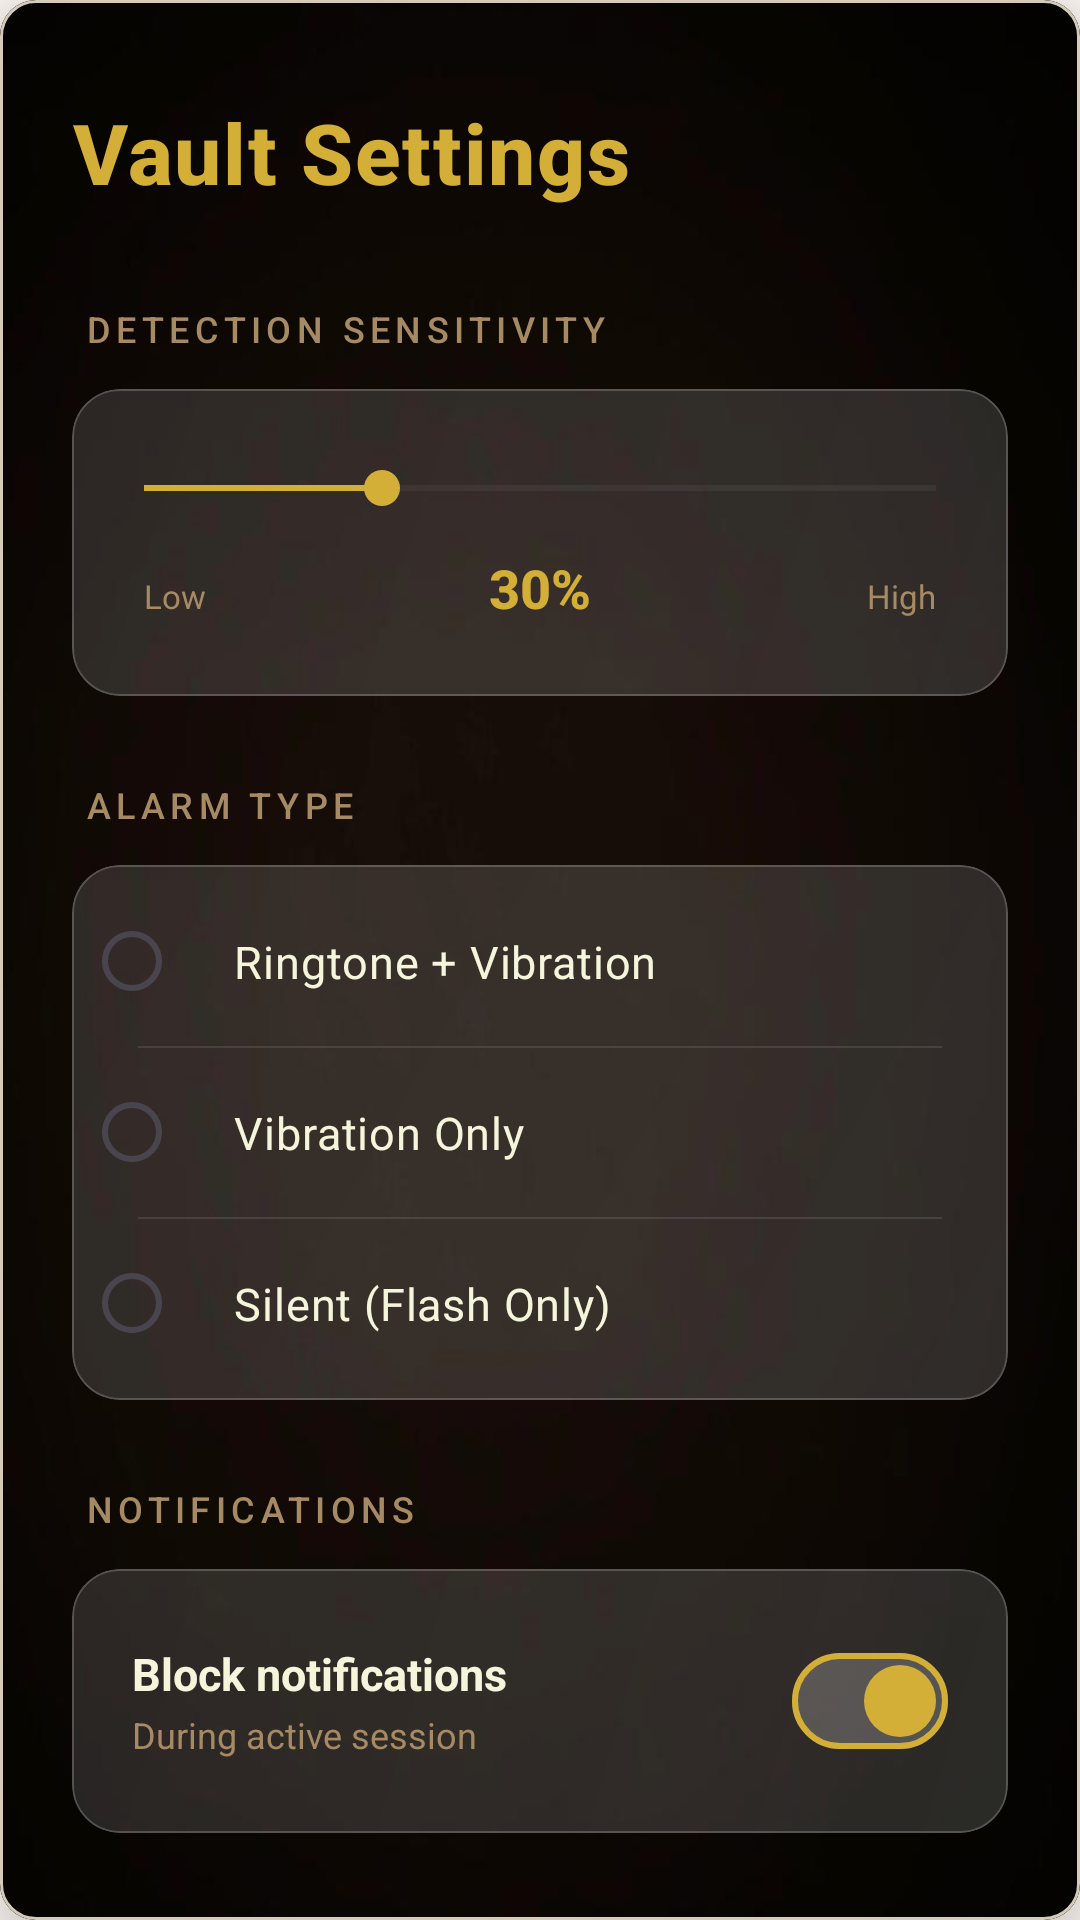

Here is an Android app screen rendered from its layout file. Give the layout XML and the strings, colors and styles it references.
<!-- AndroidManifest.xml: application theme Theme.TaskVault -->
<!-- res/layout/dialog_setting.xml -->
<?xml version="1.0" encoding="utf-8"?>
<com.google.android.material.card.MaterialCardView xmlns:android="http://schemas.android.com/apk/res/android"
    xmlns:app="http://schemas.android.com/apk/res-auto"
    android:layout_width="match_parent"
    android:layout_height="wrap_content"
    app:background="@drawable/dialogbackgroundround"
    app:cardElevation="18dp"
    android:layout_margin="15dp">

    <LinearLayout
        android:layout_width="match_parent"
        android:layout_height="670dp"
        android:orientation="vertical"
        android:background="@drawable/back"
        android:padding="24dp">

        
        <LinearLayout
            android:layout_width="match_parent"
            android:layout_height="wrap_content"
            android:orientation="horizontal"
            android:gravity="center_vertical"
            android:layout_marginBottom="32dp"
            android:layout_marginTop="8dp">

            <TextView
                android:layout_width="wrap_content"
                android:layout_height="wrap_content"
                android:text="Vault Settings"
                android:textColor="#D4AF37"
                android:textSize="28sp"
                android:textStyle="bold"
                android:fontFamily="sans-serif-medium"
                android:letterSpacing="0.02"/>
        </LinearLayout>

        
        <TextView
            android:layout_width="match_parent"
            android:layout_height="wrap_content"
            android:text="DETECTION SENSITIVITY"
            android:textSize="12sp"
            android:textAllCaps="true"
            android:letterSpacing="0.15"
            android:textColor="#A68A64"
            android:fontFamily="sans-serif-medium"
            android:layout_marginBottom="12dp"
            android:layout_marginStart="4dp"/>

        <com.google.android.material.card.MaterialCardView
            android:layout_width="match_parent"
            android:layout_height="wrap_content"
            app:cardCornerRadius="16dp"
            app:cardElevation="0dp"
            app:cardBackgroundColor="#1AFFFFFF"
            app:strokeColor="#33FFFFFF"
            app:strokeWidth="0.5dp"
            android:layout_marginBottom="28dp">

            <LinearLayout
                android:layout_width="match_parent"
                android:layout_height="wrap_content"
                android:orientation="vertical"
                android:padding="24dp"
                android:background="@drawable/glassback">

                <SeekBar
                    android:id="@+id/seekBarSensitivity"
                    android:layout_width="match_parent"
                    android:layout_height="wrap_content"
                    android:max="100"
                    android:progress="30"
                    android:progressTint="#D4AF37"
                    android:progressBackgroundTint="#33FFFFFF"
                    android:thumbTint="#D4AF37"
                    android:splitTrack="false"
                    android:paddingStart="0dp"
                    android:paddingEnd="0dp"/>

                <LinearLayout
                    android:layout_width="match_parent"
                    android:layout_height="wrap_content"
                    android:orientation="horizontal"
                    android:layout_marginTop="12dp">

                    <TextView
                        android:layout_width="0dp"
                        android:layout_height="wrap_content"
                        android:layout_weight="1"
                        android:text="Low"
                        android:textColor="#A68A64"
                        android:textSize="11sp"/>

                    <TextView
                        android:id="@+id/tvSensitivityValue"
                        android:layout_width="wrap_content"
                        android:layout_height="wrap_content"
                        android:text="30%"
                        android:textColor="#D4AF37"
                        android:textSize="18sp"
                        android:textStyle="bold"
                        android:fontFamily="sans-serif-medium"/>

                    <TextView
                        android:layout_width="0dp"
                        android:layout_height="wrap_content"
                        android:layout_weight="1"
                        android:text="High"
                        android:textColor="#A68A64"
                        android:gravity="end"
                        android:textSize="11sp"/>
                </LinearLayout>
            </LinearLayout>
        </com.google.android.material.card.MaterialCardView>

        
        <TextView
            android:layout_width="match_parent"
            android:layout_height="wrap_content"
            android:text="ALARM TYPE"
            android:textSize="12sp"
            android:textAllCaps="true"
            android:letterSpacing="0.15"
            android:textColor="#A68A64"
            android:fontFamily="sans-serif-medium"
            android:layout_marginBottom="12dp"
            android:layout_marginStart="4dp"/>

        <com.google.android.material.card.MaterialCardView
            android:layout_width="match_parent"
            android:layout_height="wrap_content"
            app:cardCornerRadius="16dp"
            app:cardElevation="0dp"
            app:cardBackgroundColor="#1AFFFFFF"
            app:strokeColor="#33FFFFFF"
            app:strokeWidth="0.5dp"
            android:layout_marginBottom="28dp">

            <RadioGroup
                android:id="@+id/radioGroupAlarm"
                android:layout_width="match_parent"
                android:layout_height="wrap_content"
                android:orientation="vertical"
                android:background="@drawable/glassback"
                android:padding="4dp">

                <RadioButton
                    android:id="@+id/radioRingtone"
                    android:layout_width="match_parent"
                    android:layout_height="wrap_content"
                    android:text="Ringtone + Vibration"
                    android:textColor="#F5F5DC"
                    android:textSize="15sp"
                    android:padding="18dp"
                    android:background="?attr/selectableItemBackground"
                    android:buttonTint="#D4AF37"/>

                <View
                    android:layout_width="match_parent"
                    android:layout_height="0.5dp"
                    android:background="#1AFFFFFF"
                    android:layout_marginHorizontal="18dp"/>

                <RadioButton
                    android:id="@+id/radioVibration"
                    android:layout_width="match_parent"
                    android:layout_height="wrap_content"
                    android:text="Vibration Only"
                    android:textColor="#F5F5DC"
                    android:textSize="15sp"
                    android:padding="18dp"
                    android:background="?attr/selectableItemBackground"
                    android:buttonTint="#D4AF37"/>

                <View
                    android:layout_width="match_parent"
                    android:layout_height="0.5dp"
                    android:background="#1AFFFFFF"
                    android:layout_marginHorizontal="18dp"/>

                <RadioButton
                    android:id="@+id/radioSilent"
                    android:layout_width="match_parent"
                    android:layout_height="wrap_content"
                    android:text="Silent (Flash Only)"
                    android:textColor="#F5F5DC"
                    android:textSize="15sp"
                    android:padding="18dp"
                    android:background="?attr/selectableItemBackground"
                    android:buttonTint="#D4AF37"/>
            </RadioGroup>
        </com.google.android.material.card.MaterialCardView>

        
        <TextView
            android:layout_width="match_parent"
            android:layout_height="wrap_content"
            android:text="NOTIFICATIONS"
            android:textSize="12sp"
            android:textAllCaps="true"
            android:letterSpacing="0.15"
            android:textColor="#A68A64"
            android:fontFamily="sans-serif-medium"
            android:layout_marginBottom="12dp"
            android:layout_marginStart="4dp"/>

        <com.google.android.material.card.MaterialCardView
            android:layout_width="match_parent"
            android:layout_height="wrap_content"
            app:cardCornerRadius="16dp"
            app:cardElevation="0dp"
            app:cardBackgroundColor="#1AFFFFFF"
            app:strokeColor="#33FFFFFF"
            app:strokeWidth="0.5dp">

            <LinearLayout
                android:layout_width="match_parent"
                android:layout_height="wrap_content"
                android:orientation="horizontal"
                android:background="@drawable/glassback"
                android:padding="20dp"
                android:gravity="center_vertical">

                <LinearLayout
                    android:layout_width="0dp"
                    android:layout_height="wrap_content"
                    android:layout_weight="1"
                    android:orientation="vertical">

                    <TextView
                        android:layout_width="wrap_content"
                        android:layout_height="wrap_content"
                        android:text="Block notifications"
                        android:textColor="#F5F5DC"
                        android:textSize="15sp"
                        android:textStyle="bold"/>

                    <TextView
                        android:layout_width="wrap_content"
                        android:layout_height="wrap_content"
                        android:text="During active session"
                        android:textColor="#A68A64"
                        android:textSize="12sp"
                        android:layout_marginTop="2dp"/>
                </LinearLayout>

                <com.google.android.material.materialswitch.MaterialSwitch
                    android:id="@+id/switchNotifications"
                    android:layout_width="wrap_content"
                    android:layout_height="wrap_content"
                    android:checked="true"
                    app:thumbTint="#D4AF37"
                    app:trackTint="#33FFFFFF"
                    app:trackDecorationTint="#D4AF37"/>
            </LinearLayout>
        </com.google.android.material.card.MaterialCardView>
    </LinearLayout>
</com.google.android.material.card.MaterialCardView>
<!-- resources referenced by this layout -->
<resources>
  <!-- drawable back: jpeg bitmap (drawable, 11580 bytes) -->
  <!-- drawable dialogbackgroundround (drawable) -->
  <?xml version="1.0" encoding="utf-8"?>
  <shape xmlns:android="http://schemas.android.com/apk/res/android"
      android:shape="rectangle">
      <solid android:color="#1A000000"/>
      <corners android:radius="32dp"/>
      <stroke
          android:width="1dp"
          android:color="#26FFFFFF"/>
  </shape>
  <!-- drawable glassback (drawable) -->
  <?xml version="1.0" encoding="utf-8"?>
  <shape xmlns:android="http://schemas.android.com/apk/res/android">
      <gradient
          android:angle="135"
          android:startColor="#0DFFFFFF"
          android:centerColor="#0AFFFFFF"
          android:endColor="#08FFFFFF"
          android:type="linear"/>
      <corners android:radius="16dp"/>
  </shape>
  <style name="Theme.TaskVault" parent="Base.Theme.TaskVault" />
  <style name="Base.Theme.TaskVault" parent="Theme.Material3.DayNight.NoActionBar">
          <item name="colorPrimary">@color/md_theme_light_primary</item>
          <item name="colorOnPrimary">@color/md_theme_light_onPrimary</item>
          <item name="colorPrimaryContainer">@color/md_theme_light_primaryContainer</item>
          <item name="colorOnPrimaryContainer">@color/md_theme_light_onPrimaryContainer</item>
  
          <item name="colorSecondary">@color/md_theme_light_secondary</item>
          <item name="colorOnSecondary">@color/md_theme_light_onSecondary</item>
          <item name="colorSecondaryContainer">@color/md_theme_light_secondaryContainer</item>
  
          <item name="colorTertiary">@color/md_theme_light_tertiary</item>
          <item name="colorTertiaryContainer">@color/md_theme_light_tertiaryContainer</item>
  
          <item name="android:colorBackground">@color/md_theme_light_background</item>
          <item name="colorOnBackground">@color/md_theme_light_onBackground</item>
          <item name="colorSurface">@color/md_theme_light_surface</item>
          <item name="colorOnSurface">@color/md_theme_light_onSurface</item>
          <item name="colorSurfaceVariant">@color/md_theme_light_surfaceVariant</item>
  
          <item name="colorOutline">@color/md_theme_light_outline</item>
          <item name="colorOutlineVariant">@color/md_theme_light_outlineVariant</item>
  
          <item name="android:statusBarColor">@color/md_theme_light_background</item>
          <item name="android:windowLightStatusBar">true</item>
      </style>
  <color name="md_theme_light_primary">#6D5C47</color>
  <color name="md_theme_light_onPrimary">#FFFFFF</color>
  <color name="md_theme_light_primaryContainer">#F5E6D3</color>
  <color name="md_theme_light_onPrimaryContainer">#4A3F32</color>
  <color name="md_theme_light_secondary">#9A8A7A</color>
  <color name="md_theme_light_onSecondary">#FFFFFF</color>
  <color name="md_theme_light_secondaryContainer">#F0E4D7</color>
  <color name="md_theme_light_tertiary">#C4A57B</color>
  <color name="md_theme_light_tertiaryContainer">#FFF4E3</color>
  <color name="md_theme_light_background">#FFF9F5</color>
  <color name="md_theme_light_onBackground">#1F1B16</color>
  <color name="md_theme_light_surface">#FFFBF7</color>
  <color name="md_theme_light_onSurface">#1F1B16</color>
  <color name="md_theme_light_surfaceVariant">#F5EAE0</color>
  <color name="md_theme_light_outline">#82786C</color>
  <color name="md_theme_light_outlineVariant">#D6CAB9</color>
</resources>
